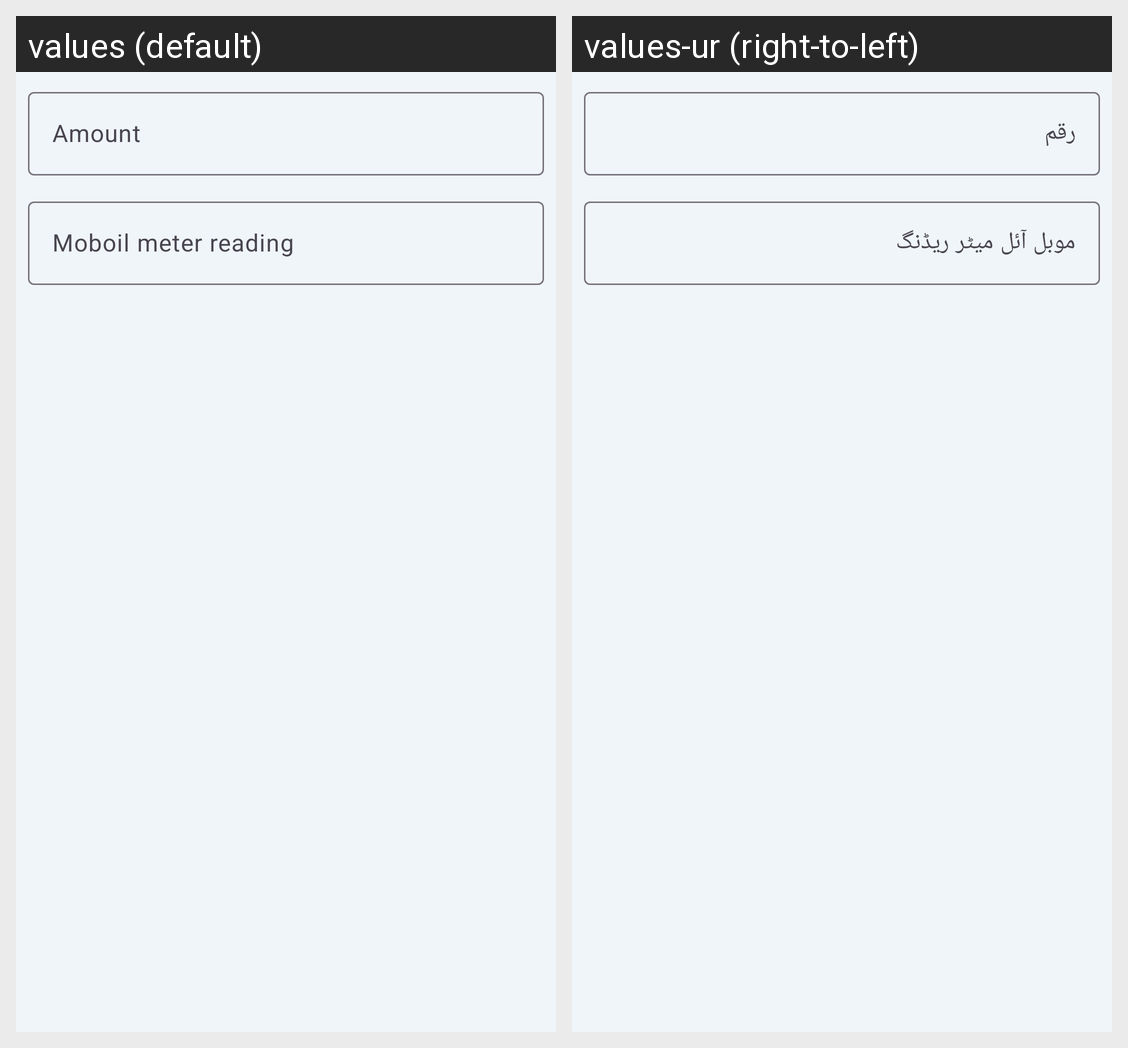

This grid shows one Android layout under two languages. Give, for every string resource on the screen, its name, the default text and each shown locale's text.
Android screen res/layout/dialog_moboil_entry.xml rendered under 2 locales, left to right: values (default), values-ur (right-to-left). Device: Nexus 5 (rendered at 1080×1920; each locale shown at half size, 540×960, under a caption strip naming it); theme Theme.IshaqCargo.
Strings drawn on this screen, with the default value and each locale's value (text and hints the layout hard-codes, and strings that could not be matched under every locale, appear in the picture but are not listed):

expense_amount
  values: Amount
  values-ur: رقم

moboil_meter_reading
  values: Moboil meter reading
  values-ur: موبل آئل میٹر ریڈنگ
